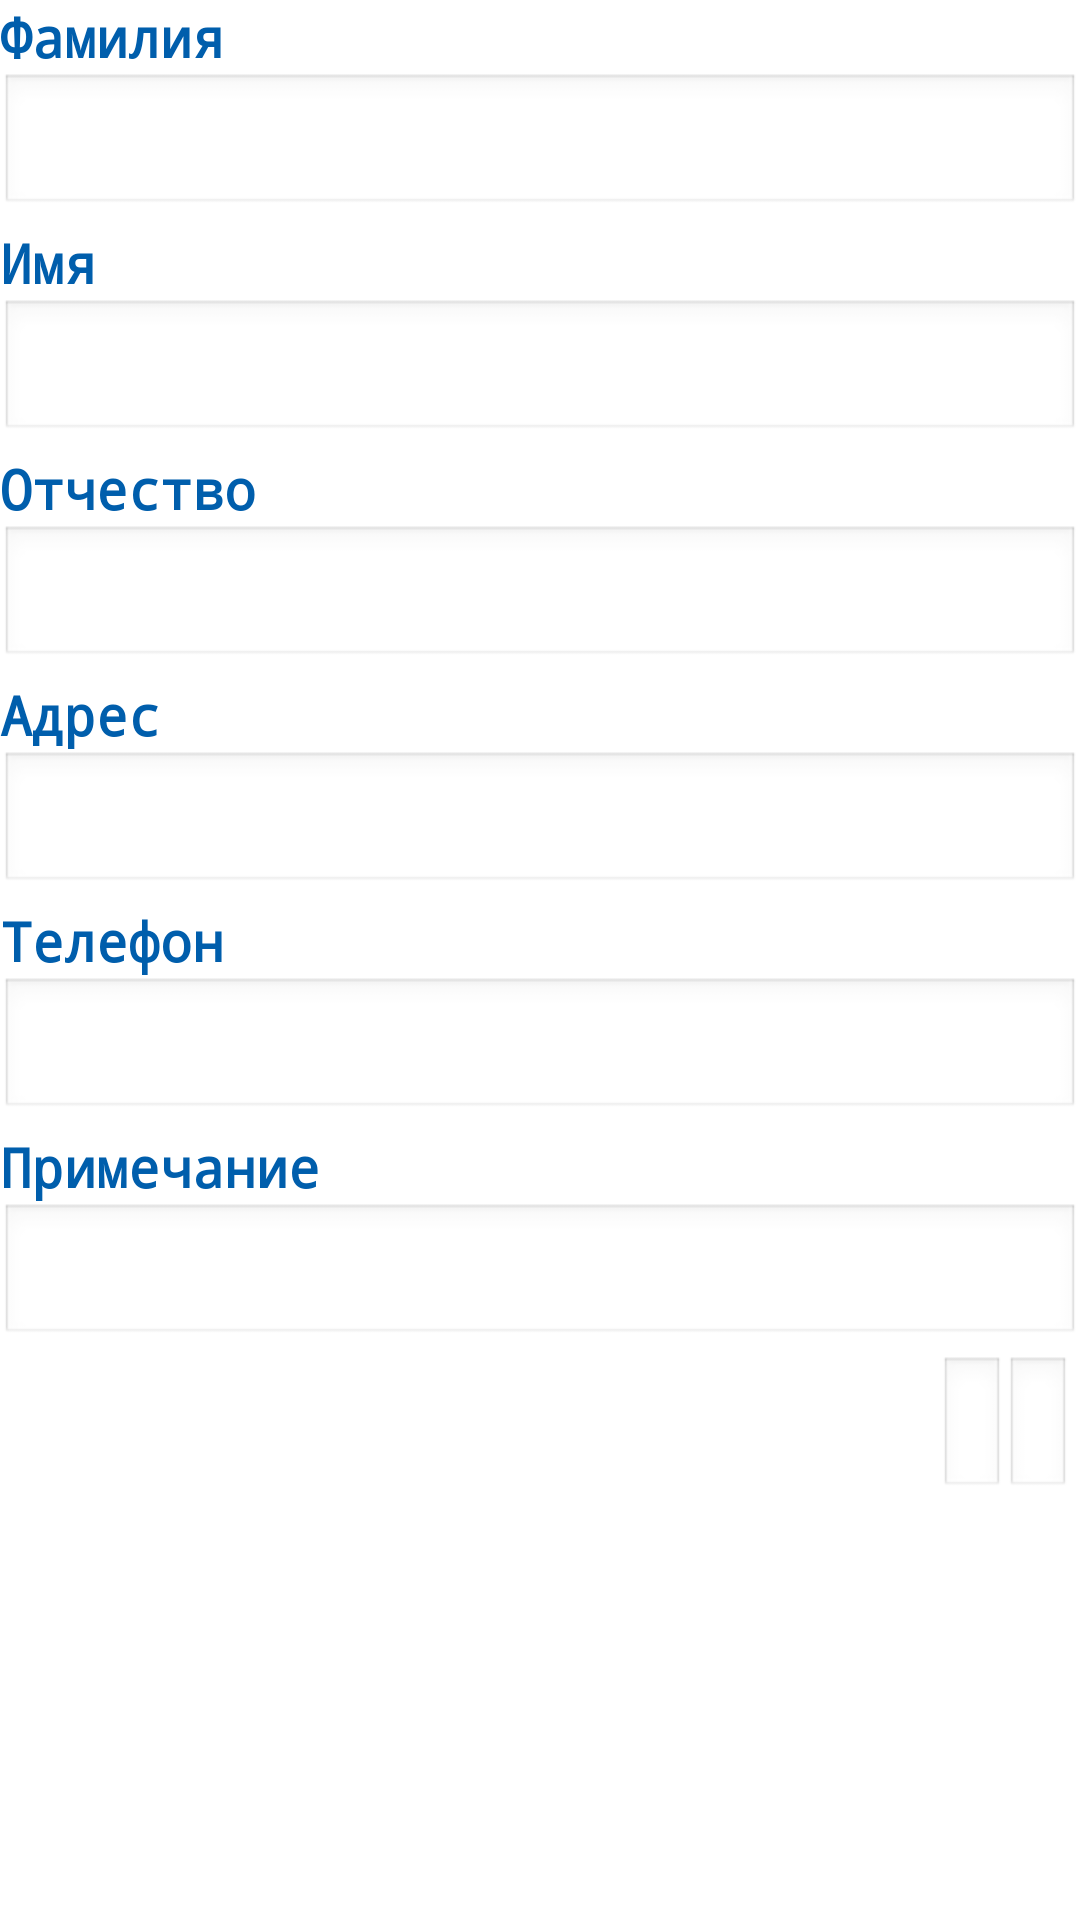

This screen was rendered from an Android layout file. Write that file and the resources it references.
<!-- AndroidManifest.xml: application theme AppTheme -->
<!-- res/layout/fragment_client_edit.xml -->
<FrameLayout xmlns:android="http://schemas.android.com/apk/res/android"
    xmlns:tools="http://schemas.android.com/tools"
    android:layout_width="match_parent"
    android:layout_height="match_parent"
    tools:context="com.udelphi.trainingcenter.librariantool.FragmentClientEdit">
    <LinearLayout
        android:layout_width="match_parent"
        android:layout_height="wrap_content"
        android:orientation="vertical"
        >
        <LinearLayout
            android:orientation="vertical"
            android:layout_width="match_parent"
            android:layout_height="wrap_content"
            android:id="@+id/FragmentEditClient"
            >
            
            <TextView
                android:layout_width="wrap_content"
                android:layout_height="wrap_content"
                android:textAppearance="?android:attr/textAppearanceMedium"
                android:text="@string/FragmentClientFirstNameCaption"
                android:id="@+id/FragmentClientTextViewFirstName"
                style="@style/LabelCaptionInActivity"
                />
            <EditText
                android:layout_width="match_parent"
                android:layout_height="wrap_content"
                android:id="@+id/FragmentClientEditTextFirstName"
                android:inputType="text"
                android:layout_marginBottom="@dimen/ControlsMargin"
                style="@style/SimpleEditTextStyle"
                />
            
            <TextView
                android:layout_width="wrap_content"
                android:layout_height="wrap_content"
                android:textAppearance="?android:attr/textAppearanceMedium"
                android:text="@string/FragmentClientLastNameCaption"
                android:id="@+id/FragmentClientTextViewLastName"
                style="@style/LabelCaptionInActivity"
                />
            <EditText
                android:layout_width="match_parent"
                android:layout_height="wrap_content"
                android:id="@+id/FragmentClientEditTextLastName"
                android:inputType="text"
                android:layout_marginBottom="@dimen/ControlsMargin"
                style="@style/SimpleEditTextStyle"
                />
            
            <TextView
                android:layout_width="wrap_content"
                android:layout_height="wrap_content"
                android:textAppearance="?android:attr/textAppearanceMedium"
                android:text="@string/FragmentClientSurnameCaption"
                android:id="@+id/FragmentClientTextViewSurname"
                style="@style/LabelCaptionInActivity"
                />
            <EditText
                android:layout_width="match_parent"
                android:layout_height="wrap_content"
                android:id="@+id/FragmentClientEditTextSurname"
                android:inputType="text"
                android:layout_marginBottom="@dimen/ControlsMargin"
                style="@style/SimpleEditTextStyle"
                />
            
            <TextView
                android:layout_width="wrap_content"
                android:layout_height="wrap_content"
                android:textAppearance="?android:attr/textAppearanceMedium"
                android:text="@string/FragmentClientAddressCaption"
                android:id="@+id/FragmentClientTextViewAddress"
                style="@style/LabelCaptionInActivity"
                />
            <EditText
                android:layout_width="match_parent"
                android:layout_height="wrap_content"
                android:id="@+id/FragmentClientEditTextAddress"
                android:inputType="text"
                android:layout_marginBottom="@dimen/ControlsMargin"
                style="@style/SimpleEditTextStyle"
                />
            
            <TextView
                android:layout_width="wrap_content"
                android:layout_height="wrap_content"
                android:textAppearance="?android:attr/textAppearanceMedium"
                android:text="@string/FragmentClientPhoneCaption"
                android:id="@+id/FragmentClientTextViewPhone"
                style="@style/LabelCaptionInActivity"
                />
            <EditText
                android:layout_width="match_parent"
                android:layout_height="wrap_content"
                android:id="@+id/FragmentClientEditTextPhone"
                android:inputType="phone"
                android:layout_marginBottom="@dimen/ControlsMargin"
                style="@style/SimpleEditTextStyle"
                />
            
            <TextView
                android:layout_width="wrap_content"
                android:layout_height="wrap_content"
                android:textAppearance="?android:attr/textAppearanceMedium"
                android:text="@string/AppCommentCaption"
                android:id="@+id/FragmentClientTextViewComment"
                style="@style/LabelCaptionInActivity"
                />
            <EditText
                android:layout_width="match_parent"
                android:layout_height="match_parent"
                android:id="@+id/FragmentClientEditTextComment"
                android:layout_marginBottom="@dimen/ControlsMargin"
                style="@style/CommentsEditTextStyle"
                />
        </LinearLayout>
        <TableLayout
            android:layout_width="match_parent"
            android:layout_height="wrap_content"
            android:orientation="horizontal"
            android:layout_gravity="bottom"

            >
            <TableRow android:paddingRight="@dimen/record_padding"
                android:gravity="right">

                <ImageButton
                    android:layout_width="wrap_content"
                    android:layout_height="wrap_content"
                    android:id="@+id/FragmentImageButtonClientOK"
                    android:src="@drawable/check"
                    android:focusableInTouchMode="false"
                    android:clickable="true"
                    android:layout_gravity="center"
                    style="@style/ImageButtonStyle"
                    />
                <ImageButton
                    android:layout_width="wrap_content"
                    android:layout_height="wrap_content"
                    android:id="@+id/FragmentImageButtonClientCancel"
                    android:src="@drawable/undo"
                    android:focusableInTouchMode="false"
                    android:clickable="true"
                    android:layout_gravity="center"
                    style="@style/ImageButtonStyle"
                    />

            </TableRow>
        </TableLayout>
    </LinearLayout>
</FrameLayout>
<!-- resources referenced by this layout -->
<resources>
  <dimen name="ControlsMargin">3dp</dimen>
  <dimen name="record_padding">3dp</dimen>
  <string name="AppCommentCaption">Примечание</string>
  <string name="FragmentClientAddressCaption">Адрес</string>
  <string name="FragmentClientFirstNameCaption">Фамилия</string>
  <string name="FragmentClientLastNameCaption">Имя</string>
  <string name="FragmentClientPhoneCaption">Телефон</string>
  <string name="FragmentClientSurnameCaption">Отчество</string>
  <style name="CommentsEditTextStyle">
          <item name="android:background">@android:drawable/edit_text</item>
          <item name="android:maxLength">@integer/EditTextCommentsMaxTextLength</item>
          <item name="android:singleLine">false</item>
          <item name="android:scrollbarFadeDuration">0</item>
          <item name="android:scrollbarAlwaysDrawVerticalTrack">true</item>
          <item name="android:inputType">textMultiLine</item>
          <item name="android:textSize">@dimen/EditTextFontSize</item>
      </style>
  <style name="ImageButtonStyle" parent="@android:drawable/edit_text">
          <item name="android:background">@android:drawable/edit_text</item>
      </style>
  <style name="LabelCaptionInActivity">
          <item name="android:textSize">@dimen/GridTextFontSize</item>
          <item name="android:textStyle">bold</item>
          <item name="android:textColor">#005EAC</item>
          <item name="android:typeface">monospace</item>
      </style>
  <style name="SimpleEditTextStyle">
          <item name="android:background">@android:drawable/edit_text</item>
          <item name="android:maxLength">@integer/EditTextMaxTextLength</item>
          <item name="android:singleLine">true</item>
          <item name="android:textSize">@dimen/EditTextFontSize</item>
      </style>
  <style name="AppTheme" parent="android:Theme.Holo.Light">
          
          <item name="popupMenuStyle">@style/popupMenuStyle</item>
      </style>
  <dimen name="EditTextFontSize">18sp</dimen>
  <dimen name="GridTextFontSize">18sp</dimen>
  <style name="popupMenuStyle" parent="android:Widget.Holo.PopupMenu">
          <item name="android:popupMenuStyle">@android:color/black</item>
          <item name="android:popupBackground">@android:color/background_light</item>
  
          <item name="android:textColor">@android:color/black</item>
      </style>
</resources>
